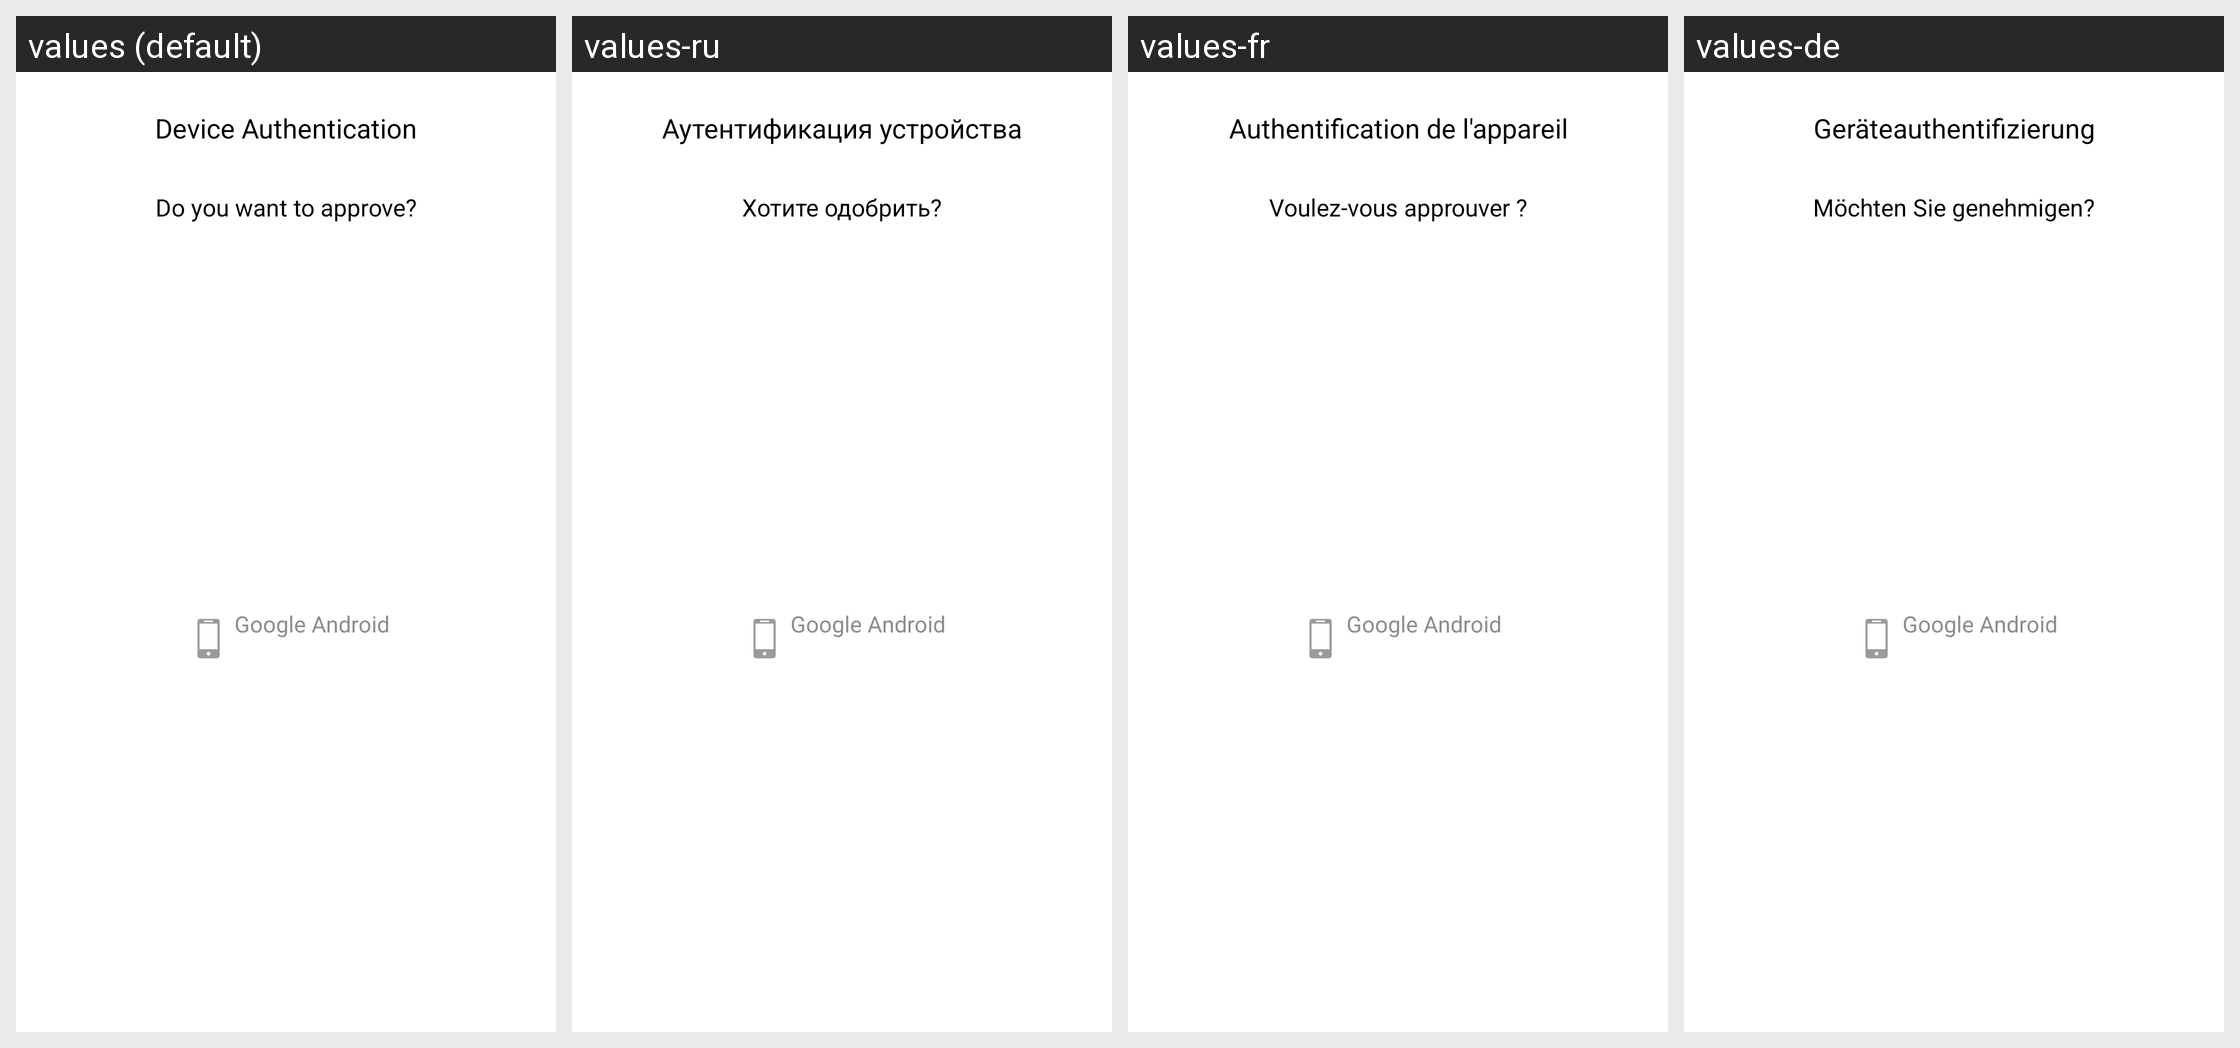

The Android screen above is rendered under several locales of the same app. Produce the string resources it draws, with the default and per-locale values.
Android screen res/layout/link_device_auth_dialog.xml rendered under 4 locales, left to right: values (default), values-ru, values-fr, values-de. Device: Nexus 5 (rendered at 1080×1920; each locale shown at half size, 540×960, under a caption strip naming it); theme AppTheme.
Other locales in the repository, not shown: values-es.
Strings drawn on this screen, with the default value and each locale's value (text and hints the layout hard-codes, and strings that could not be matched under every locale, appear in the picture but are not listed):

link_auth_title
  values: Device Authentication
  values-ru: Аутентификация устройства
  values-fr: Authentification de l'appareil
  values-de: Geräteauthentifizierung

link_auth_sub_title
  values: Do you want to approve?
  values-ru: Хотите одобрить?
  values-fr: Voulez-vous approuver ?
  values-de: Möchten Sie genehmigen?
